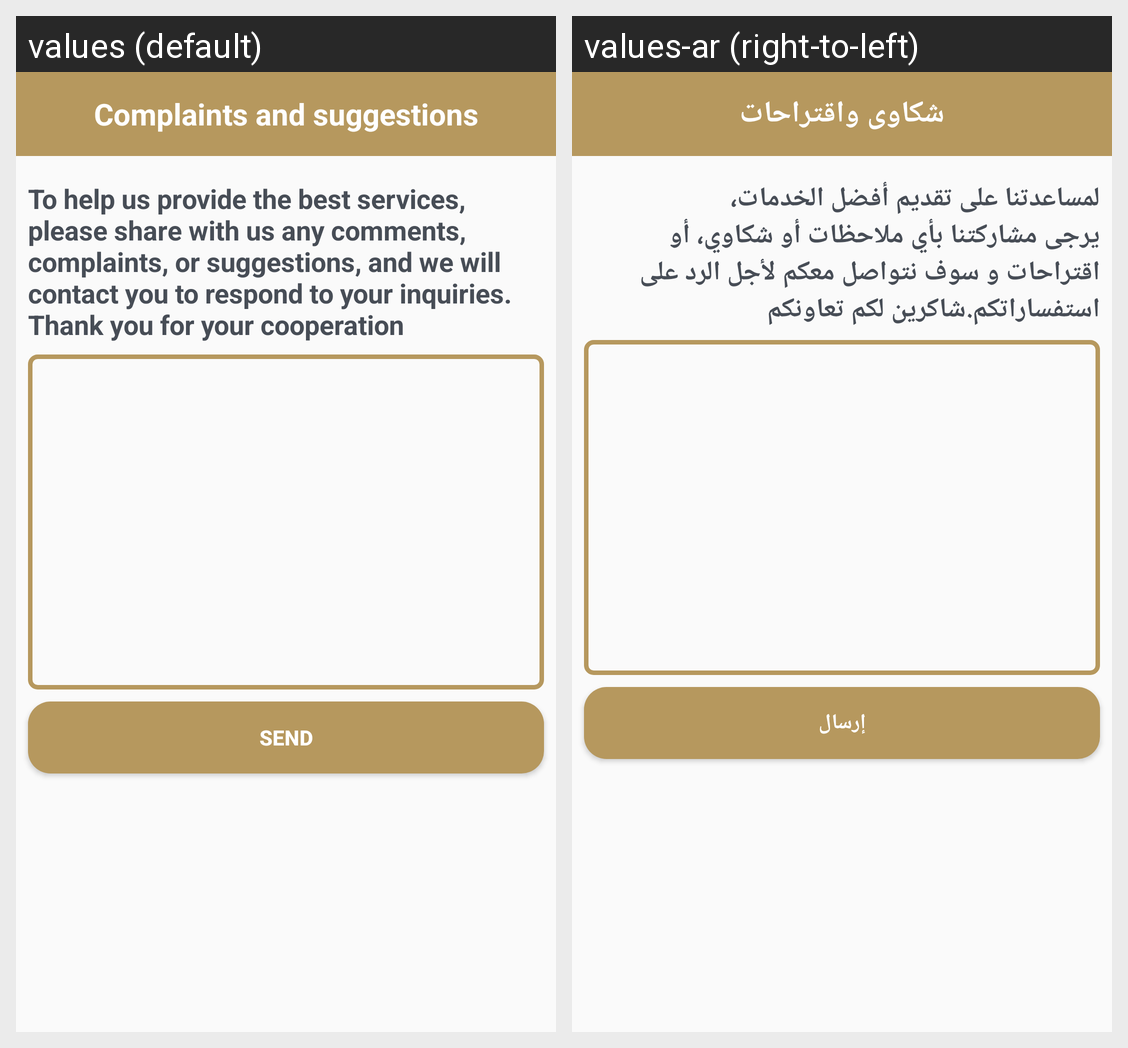

Here is an Android app screen in its default locale and in the app's own translations. Write out the translated-string differences for the strings that appear on this screen.
Android screen res/layout/activity_suggestions.xml rendered under 2 locales, left to right: values (default), values-ar (right-to-left). Device: Nexus 5 (rendered at 1080×1920; each locale shown at half size, 540×960, under a caption strip naming it); theme AppTheme.NoActionBar.
Strings drawn on this screen, with the default value and each locale's value (text and hints the layout hard-codes, and strings that could not be matched under every locale, appear in the picture but are not listed):

suggestions_title
  values: Complaints and suggestions
  values-ar: شكاوى واقتراحات

suggestions_tv
  values: To help us provide the best services, please share with us any comments, complaints, or suggestions, and we will contact you to respond to your inquiries. Thank you for your cooperation
  values-ar: لمساعدتنا على تقديم أفضل الخدمات، يرجى مشاركتنا بأي ملاحظات أو شكاوي، أو اقتراحات و سوف نتواصل معكم لأجل الرد على استفساراتكم.شاكرين لكم تعاونكم

suggestions_bu_send
  values: Send
  values-ar: إرسال
